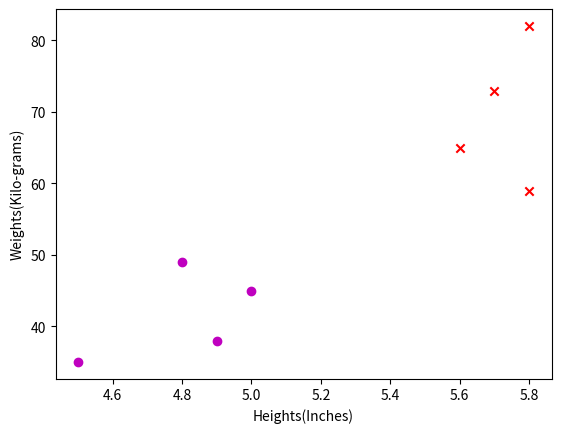
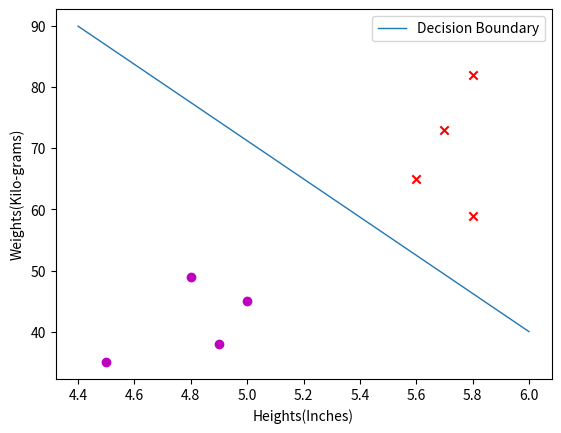

These figures' Python source, in order:
""" 
    Importing necessary dependencies 
""" 

import numpy as np   # For math and matrix operations
import matplotlib.pyplot as plt  # To visualize the data


"""
    Creating toy data for our model
"""

X = np.array( [[4.5,35], [4.9,38], [5.0,45], [4.8,49], [5.8,59], [5.6,65], [5.7, 73], [5.8,82]] )
Y = np.array( [[-1], [-1], [-1], [-1], [1], [1], [1], [1], ] )

# Plotting Toy data
plt.figure()
for index, x in enumerate(X):
    if Y[index] == -1:
        plt.scatter(x[0], x[1], c = 'm', marker = 'o')
    else:
        plt.scatter(x[0], x[1], c = 'r', marker = 'x')

plt.xlabel("Heights(Inches)")
plt.ylabel("Weights(Kilo-grams)")
plt.show()

"""
    Defining Sign/Step activation function
"""

def sign_activation(z):
    if z < 0:
        return -1
    else:
        return 1

"""
    Defining Perceptron Training algorithm
"""

def perceptron_training_alg(X, Y, learning_rate):
    # Adding Bias to the input and Randomly initializing weights
    num_samples, num_features = X.shape

    X = np.hstack( (np.ones((num_samples, 1)), X) )
    W = np.random.rand(num_features+1).reshape((-1,1))

    # Running the algorithm until all the data points are correctly classified
    samples_misclassified = True
    while samples_misclassified:
        # Initially we'll assume that there are no misclassified samples
        samples_misclassified = False    
        for index, x in enumerate(X):
            if sign_activation(x.reshape((1,-1))@W) != Y[index]: # if samples misclassified
                samples_misclassified = True
                W = W + Y[index] * learning_rate * x.reshape((-1,1))     # Gradient Descent Step
    return W
            

"""
    Training to get the optimal weights
"""
W = perceptron_training_alg(X, Y, 0.1)

"""
    Plotting the decision boundary
"""
plt.figure()
plt.plot([4.4,6], [90,40], linewidth = 1, label = "Decision Boundary")
for index, x in enumerate(X):
    if Y[index] == -1:
        plt.scatter(x[0], x[1], c = 'm', marker = 'o')
    else:
        plt.scatter(x[0], x[1], c = 'r', marker = 'x')

plt.legend(loc = "best")
plt.xlabel("Heights(Inches)")
plt.ylabel("Weights(Kilo-grams)")
plt.show()

